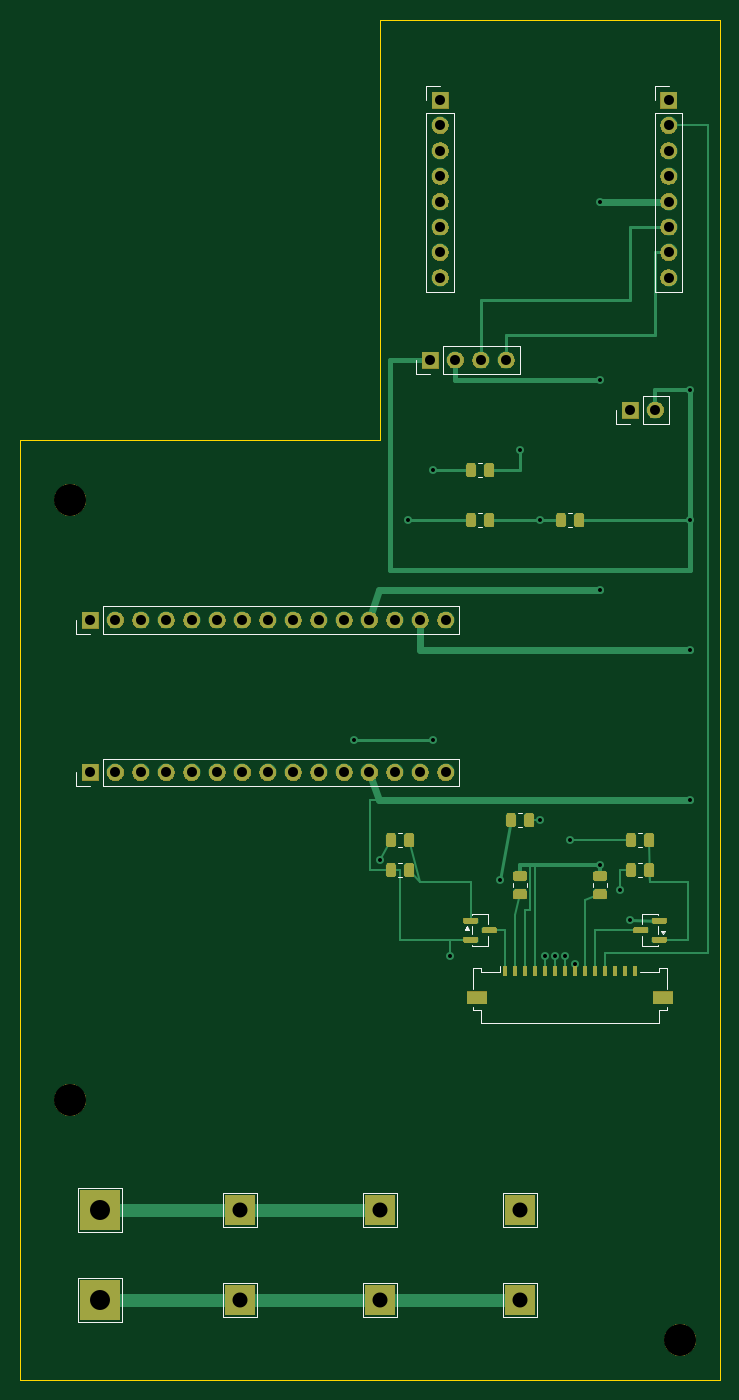
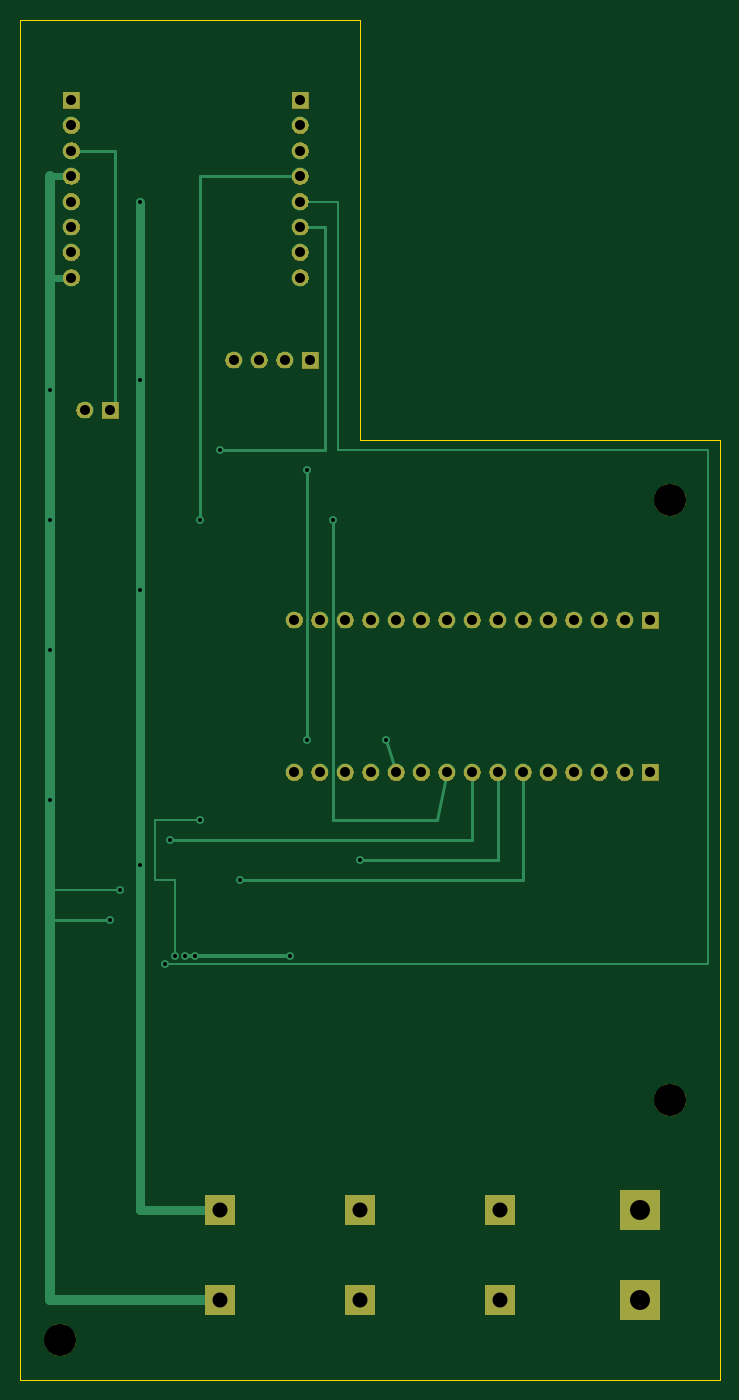
Circuit board: 10 layer files. Board 70.0 x 136.0 mm.
- bottom_copper: iphone16e_2s_sk6812_main_v0_5-B_Cu.gbl (7312 bytes)
- bottom_mask: iphone16e_2s_sk6812_main_v0_5-B_Mask.gbs (42440 bytes)
- paste: iphone16e_2s_sk6812_main_v0_5-B_Paste.gbp (474 bytes)
- bottom_silk: iphone16e_2s_sk6812_main_v0_5-B_Silkscreen.gbo (475 bytes)
- outline: iphone16e_2s_sk6812_main_v0_5-Edge_Cuts.gm1 (736 bytes)
- top_copper: iphone16e_2s_sk6812_main_v0_5-F_Cu.gtl (13579 bytes)
- top_mask: iphone16e_2s_sk6812_main_v0_5-F_Mask.gts (58094 bytes)
- paste: iphone16e_2s_sk6812_main_v0_5-F_Paste.gtp (2775 bytes)
- top_silk: iphone16e_2s_sk6812_main_v0_5-F_Silkscreen.gto (6910 bytes)
- drill: iphone16e_2s_sk6812_main_v0_5.drl (1681 bytes)

=== bottom_copper: iphone16e_2s_sk6812_main_v0_5-B_Cu.gbl (7312 bytes, source omitted) ===
=== bottom_mask: iphone16e_2s_sk6812_main_v0_5-B_Mask.gbs (42440 bytes, source omitted) ===
=== paste: iphone16e_2s_sk6812_main_v0_5-B_Paste.gbp ===
%TF.GenerationSoftware,KiCad,Pcbnew,10.0.5*%
%TF.CreationDate,2026-07-30T10:18:03-06:00*%
%TF.ProjectId,iphone16e_2s_sk6812_main_v0_5,6970686f-6e65-4313-9665-5f32735f736b,rev?*%
%TF.SameCoordinates,Original*%
%TF.FileFunction,Paste,Bot*%
%TF.FilePolarity,Positive*%
%FSLAX46Y46*%
G04 Gerber Fmt 4.6, Leading zero omitted, Abs format (unit mm)*
G04 Created by KiCad (PCBNEW 10.0.5) date 2026-07-30 10:18:03*
%MOMM*%
%LPD*%
G01*
G04 APERTURE LIST*
G04 APERTURE END LIST*
M02*

=== bottom_silk: iphone16e_2s_sk6812_main_v0_5-B_Silkscreen.gbo ===
%TF.GenerationSoftware,KiCad,Pcbnew,10.0.5*%
%TF.CreationDate,2026-07-30T10:18:03-06:00*%
%TF.ProjectId,iphone16e_2s_sk6812_main_v0_5,6970686f-6e65-4313-9665-5f32735f736b,rev?*%
%TF.SameCoordinates,Original*%
%TF.FileFunction,Legend,Bot*%
%TF.FilePolarity,Positive*%
%FSLAX46Y46*%
G04 Gerber Fmt 4.6, Leading zero omitted, Abs format (unit mm)*
G04 Created by KiCad (PCBNEW 10.0.5) date 2026-07-30 10:18:03*
%MOMM*%
%LPD*%
G01*
G04 APERTURE LIST*
G04 APERTURE END LIST*
M02*

=== outline: iphone16e_2s_sk6812_main_v0_5-Edge_Cuts.gm1 ===
%TF.GenerationSoftware,KiCad,Pcbnew,10.0.5*%
%TF.CreationDate,2026-07-30T10:18:03-06:00*%
%TF.ProjectId,iphone16e_2s_sk6812_main_v0_5,6970686f-6e65-4313-9665-5f32735f736b,rev?*%
%TF.SameCoordinates,Original*%
%TF.FileFunction,Profile,NP*%
%FSLAX46Y46*%
G04 Gerber Fmt 4.6, Leading zero omitted, Abs format (unit mm)*
G04 Created by KiCad (PCBNEW 10.0.5) date 2026-07-30 10:18:03*
%MOMM*%
%LPD*%
G01*
G04 APERTURE LIST*
%TA.AperFunction,Profile*%
%ADD10C,0.120000*%
%TD*%
G04 APERTURE END LIST*
D10*
X0Y-42000000D02*
X36000000Y-42000000D01*
X0Y-136000000D02*
X0Y-42000000D01*
X36000000Y0D02*
X70000000Y0D01*
X36000000Y-42000000D02*
X36000000Y0D01*
X70000000Y0D02*
X70000000Y-136000000D01*
X70000000Y-136000000D02*
X0Y-136000000D01*
M02*

=== top_copper: iphone16e_2s_sk6812_main_v0_5-F_Cu.gtl (13579 bytes, source omitted) ===
=== top_mask: iphone16e_2s_sk6812_main_v0_5-F_Mask.gts (58094 bytes, source omitted) ===
=== paste: iphone16e_2s_sk6812_main_v0_5-F_Paste.gtp (2775 bytes, source withheld) ===
=== top_silk: iphone16e_2s_sk6812_main_v0_5-F_Silkscreen.gto (6910 bytes, source omitted) ===
=== drill: iphone16e_2s_sk6812_main_v0_5.drl ===
M48
; DRILL file KiCad 10.0.5 date 2026-07-30T10:18:04
; FORMAT={-:-/ absolute / metric / decimal}
; #@! TF.CreationDate,2026-07-30T10:18:04-06:00
; #@! TF.GenerationSoftware,Kicad,Pcbnew,10.0.5
; #@! TF.FileFunction,MixedPlating,1,2
FMAT,2
METRIC
; #@! TA.AperFunction,Plated,PTH,ViaDrill
T1C0.400
; #@! TA.AperFunction,Plated,PTH,ComponentDrill
T2C1.000
; #@! TA.AperFunction,Plated,PTH,ComponentDrill
T3C1.500
; #@! TA.AperFunction,Plated,PTH,ComponentDrill
T4C2.000
; #@! TA.AperFunction,NonPlated,NPTH,ComponentDrill
T5C3.200
%
G90
G05
T1
X33.4Y-72.0
X36.0Y-84.0
X38.75Y-50.0
X41.3Y-45.0
X41.3Y-72.0
X43.0Y-93.6
X48.0Y-86.0
X50.0Y-43.0
X52.0Y-50.0
X52.0Y-80.0
X52.5Y-93.6
X53.5Y-93.6
X54.5Y-93.6
X55.0Y-82.0
X55.5Y-94.4
X58.0Y-18.16
X58.0Y-36.0
X58.0Y-57.0
X58.0Y-84.5
X60.0Y-87.0
X61.0Y-90.0
X67.0Y-37.0
X67.0Y-50.0
X67.0Y-63.0
X67.0Y-78.0
T2
X7.0Y-60.0
X7.0Y-75.24
X9.54Y-60.0
X9.54Y-75.24
X12.08Y-60.0
X12.08Y-75.24
X14.62Y-60.0
X14.62Y-75.24
X17.16Y-60.0
X17.16Y-75.24
X19.7Y-60.0
X19.7Y-75.24
X22.24Y-60.0
X22.24Y-75.24
X24.78Y-60.0
X24.78Y-75.24
X27.32Y-60.0
X27.32Y-75.24
X29.86Y-60.0
X29.86Y-75.24
X32.4Y-60.0
X32.4Y-75.24
X34.94Y-60.0
X34.94Y-75.24
X37.48Y-60.0
X37.48Y-75.24
X40.02Y-60.0
X40.02Y-75.24
X41.0Y-34.0
X42.0Y-8.0
X42.0Y-10.54
X42.0Y-13.08
X42.0Y-15.62
X42.0Y-18.16
X42.0Y-20.7
X42.0Y-23.24
X42.0Y-25.78
X42.56Y-60.0
X42.56Y-75.24
X43.54Y-34.0
X46.08Y-34.0
X48.62Y-34.0
X61.0Y-39.0
X63.54Y-39.0
X64.86Y-8.0
X64.86Y-10.54
X64.86Y-13.08
X64.86Y-15.62
X64.86Y-18.16
X64.86Y-20.7
X64.86Y-23.24
X64.86Y-25.78
T3
X22.0Y-119.0
X22.0Y-128.0
X36.0Y-119.0
X36.0Y-128.0
X50.0Y-119.0
X50.0Y-128.0
T4
X8.0Y-119.0
X8.0Y-128.0
T5
X5.0Y-48.0
X5.0Y-108.0
X66.0Y-132.0
M30
